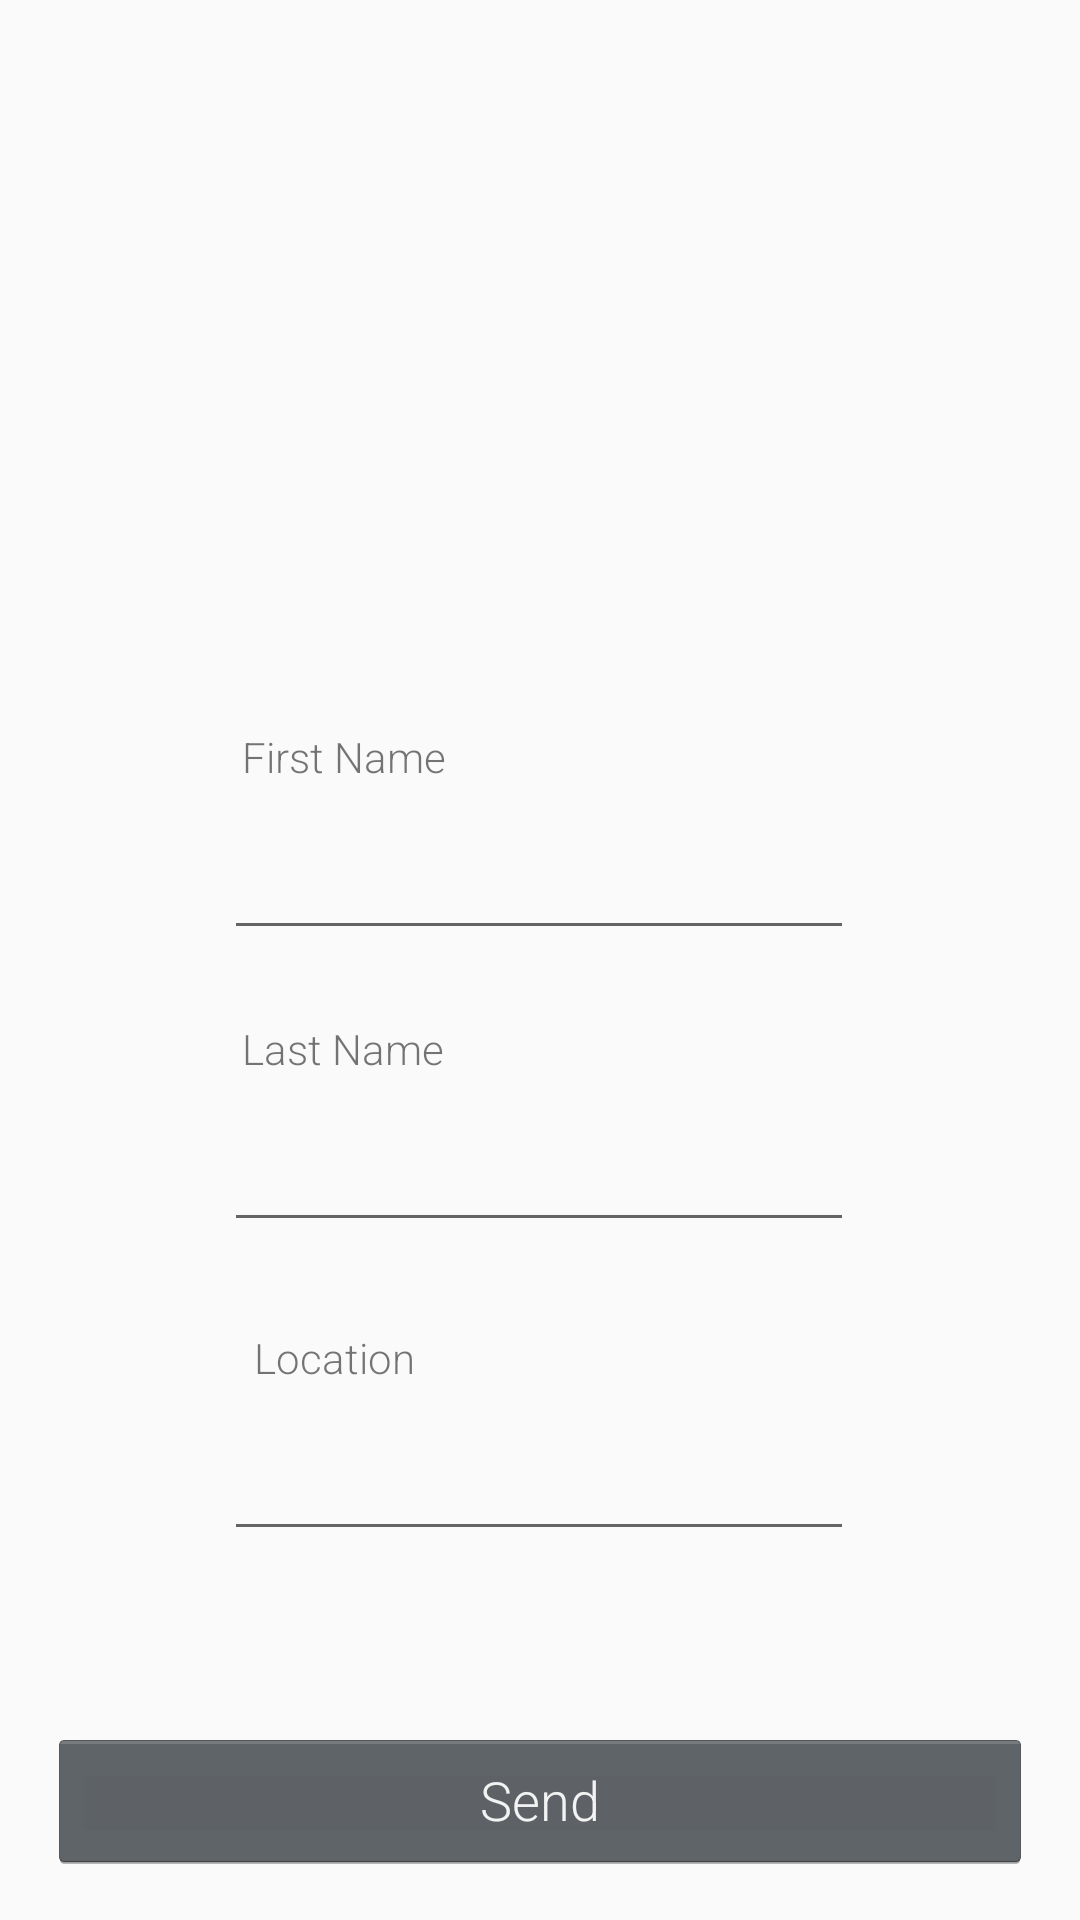

Here is an Android app screen rendered from its layout file. Give the layout XML and the strings, colors and styles it references.
<!-- AndroidManifest.xml: application theme AppTheme -->
<!-- res/layout/activity_main.xml -->
<?xml version="1.0" encoding="utf-8"?>
<androidx.constraintlayout.widget.ConstraintLayout xmlns:android="http://schemas.android.com/apk/res/android"
    xmlns:app="http://schemas.android.com/apk/res-auto"
    xmlns:tools="http://schemas.android.com/tools"
    android:layout_width="match_parent"
    android:layout_height="match_parent"
    tools:context=".MainActivity">

    <EditText
        android:id="@+id/location"
        android:layout_width="wrap_content"
        android:layout_height="45dp"
        android:layout_marginTop="472dp"
        android:ems="10"
        android:inputType="textPersonName"
        app:layout_constraintEnd_toEndOf="parent"
        app:layout_constraintHorizontal_bias="0.497"
        app:layout_constraintStart_toStartOf="parent"
        app:layout_constraintTop_toTopOf="parent" />

    <TextView
        android:id="@+id/textView6"
        android:layout_width="wrap_content"
        android:layout_height="wrap_content"
        android:layout_marginBottom="10dp"
        android:text="@string/title_location"
        app:layout_constraintBottom_toTopOf="@+id/location"
        app:layout_constraintEnd_toEndOf="parent"
        app:layout_constraintHorizontal_bias="0.276"
        app:layout_constraintStart_toStartOf="parent" />

    <EditText
        android:id="@+id/last_name"
        android:layout_width="wrap_content"
        android:layout_height="45dp"
        android:layout_marginTop="360dp"
        android:layout_marginBottom="20dp"
        android:ems="10"
        android:inputType="textPersonName"
        app:layout_constraintBottom_toTopOf="@+id/textView6"
        app:layout_constraintEnd_toEndOf="parent"
        app:layout_constraintHorizontal_bias="0.497"
        app:layout_constraintStart_toStartOf="parent"
        app:layout_constraintTop_toTopOf="parent" />

    <EditText
        android:id="@+id/first_name"
        android:layout_width="wrap_content"
        android:layout_height="45dp"
        android:layout_marginTop="268dp"
        android:layout_marginBottom="20dp"
        android:ems="10"
        android:inputType="textPersonName"
        app:layout_constraintBottom_toTopOf="@+id/textView3"
        app:layout_constraintEnd_toEndOf="parent"
        app:layout_constraintHorizontal_bias="0.497"
        app:layout_constraintStart_toStartOf="parent"
        app:layout_constraintTop_toTopOf="parent" />

    <Button
        android:id="@+id/button"
        android:layout_width="0dp"
        android:layout_height="wrap_content"
        android:layout_marginStart="16dp"
        android:layout_marginLeft="16dp"
        android:layout_marginEnd="16dp"
        android:layout_marginRight="16dp"
        android:layout_marginBottom="16dp"
        android:onClick="sendMessage"
        android:text="@string/button_send"
        app:layout_constraintBottom_toBottomOf="parent"
        app:layout_constraintEnd_toEndOf="parent"
        app:layout_constraintStart_toStartOf="parent" />

    <TextView
        android:id="@+id/textView2"
        android:layout_width="wrap_content"
        android:layout_height="wrap_content"
        android:layout_marginBottom="10dp"
        android:text="@string/title_first_name"
        app:layout_constraintBottom_toTopOf="@+id/first_name"
        app:layout_constraintEnd_toEndOf="parent"
        app:layout_constraintHorizontal_bias="0.276"
        app:layout_constraintStart_toStartOf="parent" />

    <TextView
        android:id="@+id/textView3"
        android:layout_width="wrap_content"
        android:layout_height="wrap_content"
        android:layout_marginBottom="10dp"
        android:text="@string/title_last_name"
        app:layout_constraintBottom_toTopOf="@+id/last_name"
        app:layout_constraintEnd_toEndOf="parent"
        app:layout_constraintHorizontal_bias="0.276"
        app:layout_constraintStart_toStartOf="parent" />
</androidx.constraintlayout.widget.ConstraintLayout>
<!-- resources referenced by this layout -->
<resources>
  <string name="button_send">Send</string>
  <string name="title_first_name">First Name</string>
  <string name="title_last_name">Last Name</string>
  <string name="title_location">Location</string>
  <style name="AppTheme" parent="Theme.AppCompat.Light.DarkActionBar">
          <item name="android:textViewStyle">@style/RobotoTextViewStyle</item>
          <item name="android:buttonStyle">@style/RobotoButtonStyle</item>
      </style>
  <style name="RobotoTextViewStyle" parent="android:Widget.TextView">
          <item name="android:fontFamily">sans-serif-light</item>
      </style>
  <style name="RobotoButtonStyle" parent="android:Widget.Holo.Button">
          <item name="android:fontFamily">sans-serif-light</item>
      </style>
</resources>
